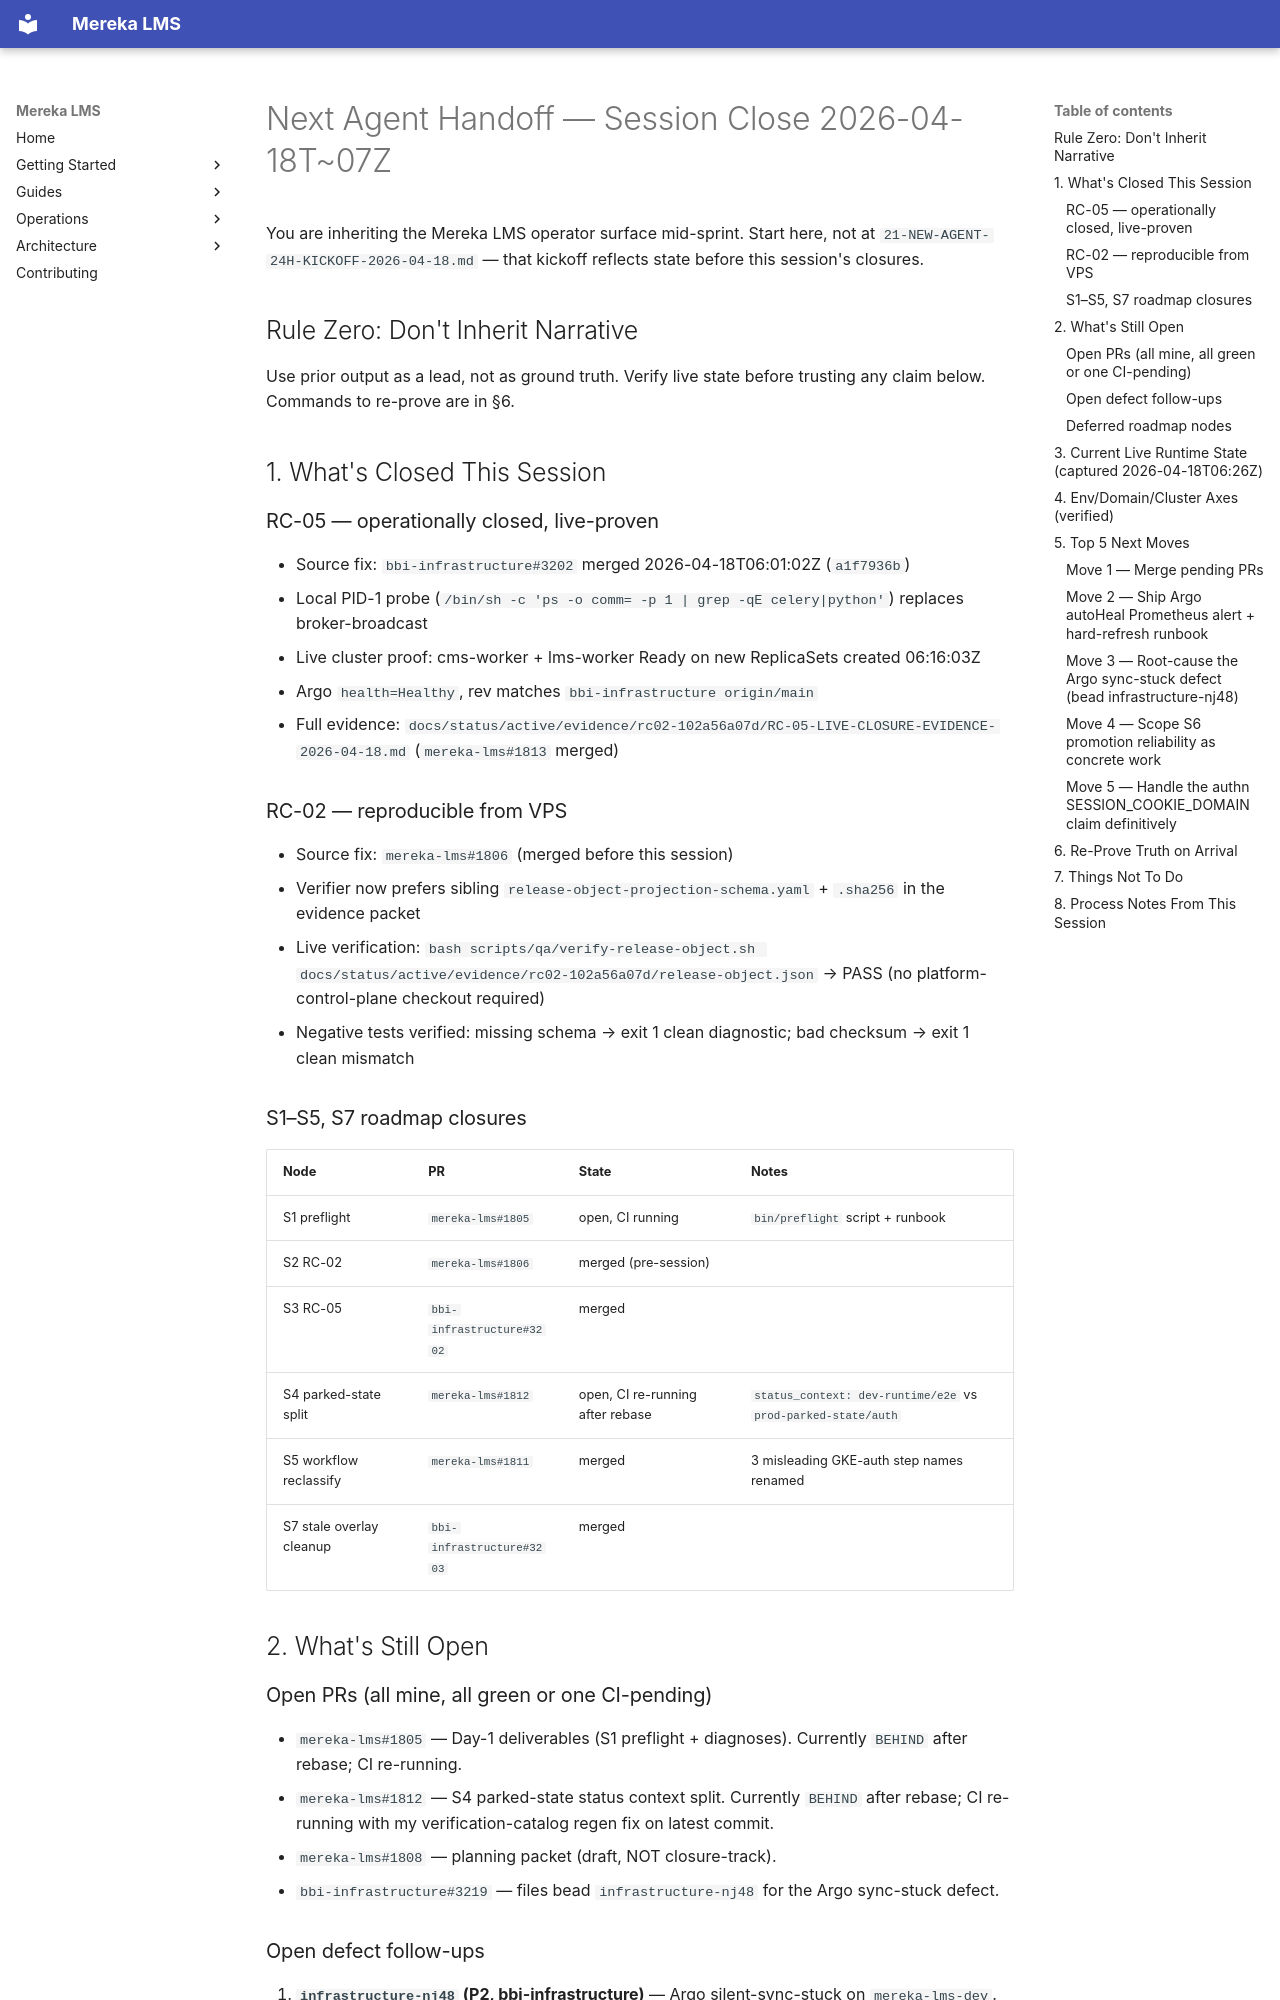

repository: lifeofgurpreet/mereka-lms-prototype · page: status/active/22-NEXT-AGENT-HANDOFF-2026-04-18T07Z/index.html · generator: mkdocs

---
title: Next Agent Handoff — Session Close 2026-04-18T~07Z
type: handoff
owner: operator-next
observed_at: 2026-04-18T07:00Z
supersedes: none
---

# Next Agent Handoff — Session Close 2026-04-18T~07Z

You are inheriting the Mereka LMS operator surface mid-sprint. Start here,
not at `21-NEW-AGENT-24H-KICKOFF-2026-04-18.md` — that kickoff reflects
state before this session's closures.

## Rule Zero: Don't Inherit Narrative

Use prior output as a lead, not as ground truth. Verify live state before
trusting any claim below. Commands to re-prove are in §6.

## 1. What's Closed This Session

### RC-05 — operationally closed, live-proven

- Source fix: `bbi-infrastructure#3202` merged 2026-04-18T06:01:02Z (`a1f7936b`)
- Local PID-1 probe (`/bin/sh -c 'ps -o comm= -p 1 | grep -qE celery|python'`) replaces broker-broadcast
- Live cluster proof: cms-worker + lms-worker Ready on new ReplicaSets created 06:16:03Z
- Argo `health=Healthy`, rev matches `bbi-infrastructure origin/main`
- Full evidence: `docs/status/active/evidence/rc02-102a56a07d/RC-05-LIVE-CLOSURE-EVIDENCE-2026-04-18.md` (`mereka-lms#1813` merged)

### RC-02 — reproducible from VPS

- Source fix: `mereka-lms#1806` (merged before this session)
- Verifier now prefers sibling `release-object-projection-schema.yaml` + `.sha256` in the evidence packet
- Live verification: `bash scripts/qa/verify-release-object.sh docs/status/active/evidence/rc02-102a56a07d/release-object.json` → PASS (no platform-control-plane checkout required)
- Negative tests verified: missing schema → exit 1 clean diagnostic; bad checksum → exit 1 clean mismatch

### S1–S5, S7 roadmap closures

| Node | PR | State | Notes |
|---|---|---|---|
| S1 preflight | `mereka-lms#1805` | open, CI running | `bin/preflight` script + runbook |
| S2 RC-02 | `mereka-lms#1806` | merged (pre-session) | |
| S3 RC-05 | `bbi-infrastructure#3202` | merged | |
| S4 parked-state split | `mereka-lms#1812` | open, CI re-running after rebase | `status_context: dev-runtime/e2e` vs `prod-parked-state/auth` |
| S5 workflow reclassify | `mereka-lms#1811` | merged | 3 misleading GKE-auth step names renamed |
| S7 stale overlay cleanup | `bbi-infrastructure#3203` | merged | |

## 2. What's Still Open

### Open PRs (all mine, all green or one CI-pending)

- `mereka-lms#1805` — Day-1 deliverables (S1 preflight + diagnoses). Currently `BEHIND` after rebase; CI re-running.
- `mereka-lms#1812` — S4 parked-state status context split. Currently `BEHIND` after rebase; CI re-running with my verification-catalog regen fix on latest commit.
- `mereka-lms#1808` — planning packet (draft, NOT closure-track).
- `bbi-infrastructure#3219` — files bead `infrastructure-nj48` for the Argo sync-stuck defect.

### Open defect follow-ups

1. **`infrastructure-nj48` (P2, bbi-infrastructure)** — Argo silent-sync-stuck on `mereka-lms-dev`. 15-min gap between RC-05 merge and actual spec apply. `autoHealAttemptsCount` reached 29 without error. Manual unblock: `kubectl -n argocd annotate application <name> argocd.argoproj.io/refresh=hard --overwrite`. Root cause is NOT known; hypothesis #1 (field-manager conflict on probe) was RETRACTED in the bead after investigator error was caught.
2. **Authn `SESSION_COOKIE_DOMAIN` console warning** — NOT REPRODUCED from static HTML or JS chunk analysis. Requires live browser session on `apps.academyv2.mereka.dev/authn/login` to prove or disprove definitively. Not a release blocker.

### Deferred roadmap nodes

- **S6 promotion reliability** — depends on S2+S3+S4. S2/S3 closed, S4 is in CI. Scope is outlined in §5 below.
